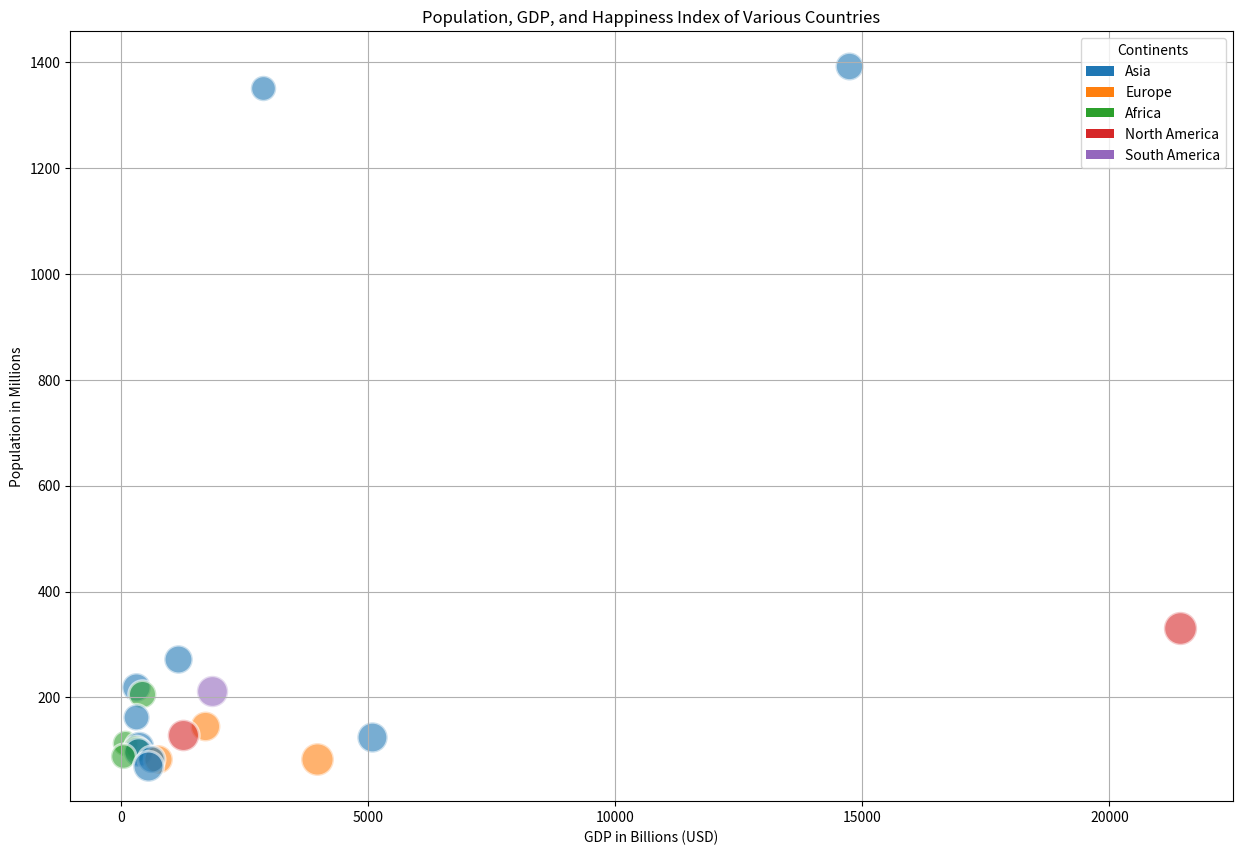

Write Python code to recreate this figure.

import matplotlib.pyplot as plt
import numpy as np

# Define the data
countries = [
    "China", "India", "United States", "Indonesia", "Pakistan", "Brazil",
    "Nigeria", "Bangladesh", "Russia", "Mexico", "Japan", "Ethiopia",
    "Philippines", "Egypt", "Vietnam", "DR Congo", "Turkey", "Iran",
    "Germany", "Thailand"
]
continents = [
    "Asia", "Asia", "North America", "Asia", "Asia", "South America",
    "Africa", "Asia", "Europe", "North America", "Asia", "Africa",
    "Asia", "Africa", "Asia", "Africa", "Europe", "Asia", "Europe", "Asia"
]
population = [
    1393, 1351, 331, 273, 220, 212, 206, 163, 146, 128, 126, 114, 109, 102,
    97, 89, 84, 83, 83, 70
] # in millions
gdp = [
    14722.73, 2875.14, 21427.23, 1158.42, 302.14, 1839.76, 429.77, 317.47,
    1699.88, 1258.26, 5081.77, 96.11, 376.80, 303.18, 340.60, 49.25, 761.43,
    610.66, 3962.56, 543.65
] # in billions
happiness = [
    5.1, 4.2, 7.2, 5.3, 5.4, 6.4, 5.0, 4.5, 5.8, 6.5, 6.0, 4.3, 5.7, 4.7,
    5.5, 4.1, 5.4, 4.8, 7.0, 6.1
]

# Assigning a color to each continent
continent_colors = {
    "Asia": "#1f77b4",
    "Europe": "#ff7f0e",
    "Africa": "#2ca02c",
    "North America": "#d62728",
    "South America": "#9467bd"
}

colors = [continent_colors[continent] for continent in continents]

# Size corresponds to the happiness index
sizes = [happiness_index * 80 for happiness_index in happiness]

# Create the plot
plt.figure(figsize=(15, 10))

for i in range(len(countries)):
    plt.scatter(gdp[i], population[i], s=sizes[i], c=colors[i], alpha=0.6, edgecolors="w", linewidth=2)

# Customizations
plt.title('Population, GDP, and Happiness Index of Various Countries')
plt.xlabel('GDP in Billions (USD)')
plt.ylabel('Population in Millions')
plt.grid(True)

# Add a legend for continents
from matplotlib.patches import Patch
legend_elements = [Patch(facecolor=continent_colors[key], label=key) for key in continent_colors]
plt.legend(handles=legend_elements, title="Continents")

plt.show()
